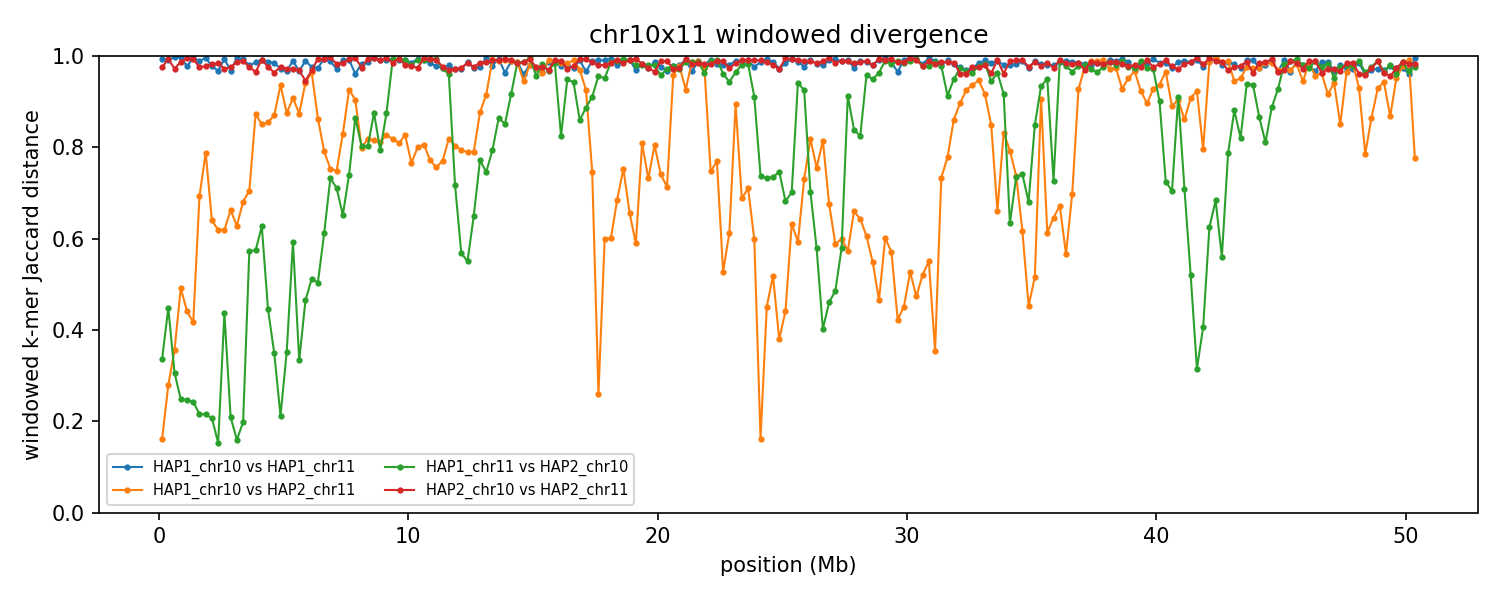

Data behind this chart, as committed beside it:
group	win_start	win_end	unit_a	unit_b	hap_a	hap_b	chrom_a	chrom_b	kmers_a	kmers_b	shared	union	jaccard_distance
chr10x11	1	250000	HAP1_chr10	HAP1_chr11	HAP1	HAP1	10	11	235027	231510	3249	463288	0.993
chr10x11	1	250000	HAP1_chr10	HAP2_chr11	HAP1	HAP2	10	11	235027	227130	210892	251265	0.1607
chr10x11	1	250000	HAP1_chr11	HAP2_chr10	HAP1	HAP2	11	10	231510	239265	187921	282854	0.3356
chr10x11	1	250000	HAP2_chr10	HAP2_chr11	HAP2	HAP2	10	11	239265	227130	11225	455170	0.9753
chr10x11	250001	500000	HAP1_chr10	HAP1_chr11	HAP1	HAP1	10	11	240509	229903	3727	466685	0.992
chr10x11	250001	500000	HAP1_chr10	HAP2_chr11	HAP1	HAP2	10	11	240509	242357	202278	280588	0.2791
chr10x11	250001	500000	HAP1_chr11	HAP2_chr10	HAP1	HAP2	11	10	229903	226575	162394	294084	0.4478
chr10x11	250001	500000	HAP2_chr10	HAP2_chr11	HAP2	HAP2	10	11	226575	242357	3105	465827	0.9933
chr10x11	500001	750000	HAP1_chr10	HAP1_chr11	HAP1	HAP1	10	11	238894	208960	1345	446509	0.997
chr10x11	500001	750000	HAP1_chr10	HAP2_chr11	HAP1	HAP2	10	11	238894	239212	187282	290824	0.356
chr10x11	500001	750000	HAP1_chr11	HAP2_chr10	HAP1	HAP2	11	10	208960	207546	170559	245947	0.3065
chr10x11	500001	750000	HAP2_chr10	HAP2_chr11	HAP2	HAP2	10	11	207546	239212	11980	434778	0.9724
chr10x11	750001	1000000	HAP1_chr10	HAP1_chr11	HAP1	HAP1	10	11	242162	236569	1343	477388	0.9972
chr10x11	750001	1000000	HAP1_chr10	HAP2_chr11	HAP1	HAP2	10	11	242162	218751	155382	305531	0.4914
chr10x11	750001	1000000	HAP1_chr11	HAP2_chr10	HAP1	HAP2	11	10	236569	236098	202879	269788	0.248
chr10x11	750001	1000000	HAP2_chr10	HAP2_chr11	HAP2	HAP2	10	11	236098	218751	5939	448910	0.9868
chr10x11	1000001	1250000	HAP1_chr10	HAP1_chr11	HAP1	HAP1	10	11	238128	218513	10046	446595	0.9775
chr10x11	1000001	1250000	HAP1_chr10	HAP2_chr11	HAP1	HAP2	10	11	238128	239136	171116	306148	0.4411
chr10x11	1000001	1250000	HAP1_chr11	HAP2_chr10	HAP1	HAP2	11	10	218513	219259	188057	249715	0.2469
chr10x11	1000001	1250000	HAP2_chr10	HAP2_chr11	HAP2	HAP2	10	11	219259	239136	2217	456178	0.9951
chr10x11	1250001	1500000	HAP1_chr10	HAP1_chr11	HAP1	HAP1	10	11	235343	224687	1965	458065	0.9957
chr10x11	1250001	1500000	HAP1_chr10	HAP2_chr11	HAP1	HAP2	10	11	235343	234630	173198	296775	0.4164
chr10x11	1250001	1500000	HAP1_chr11	HAP2_chr10	HAP1	HAP2	11	10	224687	222965	192964	254688	0.2424
chr10x11	1250001	1500000	HAP2_chr10	HAP2_chr11	HAP2	HAP2	10	11	222965	234630	2964	454631	0.9935
chr10x11	1500001	1750000	HAP1_chr10	HAP1_chr11	HAP1	HAP1	10	11	225855	235848	5169	456534	0.9887
chr10x11	1500001	1750000	HAP1_chr10	HAP2_chr11	HAP1	HAP2	10	11	225855	181719	95817	311757	0.6927
chr10x11	1500001	1750000	HAP1_chr11	HAP2_chr10	HAP1	HAP2	11	10	235848	230936	205108	261676	0.2162
chr10x11	1500001	1750000	HAP2_chr10	HAP2_chr11	HAP2	HAP2	10	11	230936	181719	9973	402682	0.9752
chr10x11	1750001	2000000	HAP1_chr10	HAP1_chr11	HAP1	HAP1	10	11	227873	231146	1711	457308	0.9963
chr10x11	1750001	2000000	HAP1_chr10	HAP2_chr11	HAP1	HAP2	10	11	227873	231648	80405	379116	0.7879
chr10x11	1750001	2000000	HAP1_chr11	HAP2_chr10	HAP1	HAP2	11	10	231146	236472	205653	261965	0.215
chr10x11	1750001	2000000	HAP2_chr10	HAP2_chr11	HAP2	HAP2	10	11	236472	231648	10149	457971	0.9778
chr10x11	2000001	2250000	HAP1_chr10	HAP1_chr11	HAP1	HAP1	10	11	241645	215006	10090	446561	0.9774
chr10x11	2000001	2250000	HAP1_chr10	HAP2_chr11	HAP1	HAP2	10	11	241645	240680	127710	354615	0.6399
chr10x11	2000001	2250000	HAP1_chr11	HAP2_chr10	HAP1	HAP2	11	10	215006	218234	191663	241577	0.2066
chr10x11	2000001	2250000	HAP2_chr10	HAP2_chr11	HAP2	HAP2	10	11	218234	240680	8081	450833	0.9821
chr10x11	2250001	2500000	HAP1_chr10	HAP1_chr11	HAP1	HAP1	10	11	221382	208728	13430	416680	0.9678
chr10x11	2250001	2500000	HAP1_chr10	HAP2_chr11	HAP1	HAP2	10	11	221382	238483	126834	333031	0.6192
chr10x11	2250001	2500000	HAP1_chr11	HAP2_chr10	HAP1	HAP2	11	10	208728	218515	196002	231241	0.1524
chr10x11	2250001	2500000	HAP2_chr10	HAP2_chr11	HAP2	HAP2	10	11	218515	238483	7089	449909	0.9842
chr10x11	2500001	2750000	HAP1_chr10	HAP1_chr11	HAP1	HAP1	10	11	235849	198541	2765	431625	0.9936
chr10x11	2500001	2750000	HAP1_chr10	HAP2_chr11	HAP1	HAP2	10	11	235849	226349	127495	334703	0.6191
chr10x11	2500001	2750000	HAP1_chr11	HAP2_chr10	HAP1	HAP2	11	10	198541	186711	138770	246482	0.437
chr10x11	2500001	2750000	HAP2_chr10	HAP2_chr11	HAP2	HAP2	10	11	186711	226349	11303	401757	0.9719
chr10x11	2750001	3000000	HAP1_chr10	HAP1_chr11	HAP1	HAP1	10	11	214056	204174	13094	405136	0.9677
chr10x11	2750001	3000000	HAP1_chr10	HAP2_chr11	HAP1	HAP2	10	11	214056	217596	108968	322684	0.6623
chr10x11	2750001	3000000	HAP1_chr11	HAP2_chr10	HAP1	HAP2	11	10	204174	213552	184520	233206	0.2088
chr10x11	2750001	3000000	HAP2_chr10	HAP2_chr11	HAP2	HAP2	10	11	213552	217596	10539	420609	0.9749
chr10x11	3000001	3250000	HAP1_chr10	HAP1_chr11	HAP1	HAP1	10	11	245033	232050	2130	474953	0.9955
chr10x11	3000001	3250000	HAP1_chr10	HAP2_chr11	HAP1	HAP2	10	11	245033	237464	130788	351709	0.6281
chr10x11	3000001	3250000	HAP1_chr11	HAP2_chr10	HAP1	HAP2	11	10	232050	227702	209948	249804	0.1595
chr10x11	3000001	3250000	HAP2_chr10	HAP2_chr11	HAP2	HAP2	10	11	227702	237464	5668	459498	0.9877
chr10x11	3250001	3500000	HAP1_chr10	HAP1_chr11	HAP1	HAP1	10	11	243909	224727	3526	465110	0.9924
chr10x11	3250001	3500000	HAP1_chr10	HAP2_chr11	HAP1	HAP2	10	11	243909	244911	118184	370636	0.6811
chr10x11	3250001	3500000	HAP1_chr11	HAP2_chr10	HAP1	HAP2	11	10	224727	222021	198847	247901	0.1979
chr10x11	3250001	3500000	HAP2_chr10	HAP2_chr11	HAP2	HAP2	10	11	222021	244911	5073	461859	0.989
chr10x11	3500001	3750000	HAP1_chr10	HAP1_chr11	HAP1	HAP1	10	11	240159	223180	9385	453954	0.9793
chr10x11	3500001	3750000	HAP1_chr10	HAP2_chr11	HAP1	HAP2	10	11	240159	241458	109688	371929	0.7051
chr10x11	3500001	3750000	HAP1_chr11	HAP2_chr10	HAP1	HAP2	11	10	223180	202941	127491	298630	0.5731
chr10x11	3500001	3750000	HAP2_chr10	HAP2_chr11	HAP2	HAP2	10	11	202941	241458	10356	434043	0.9761
... 748 more rows
